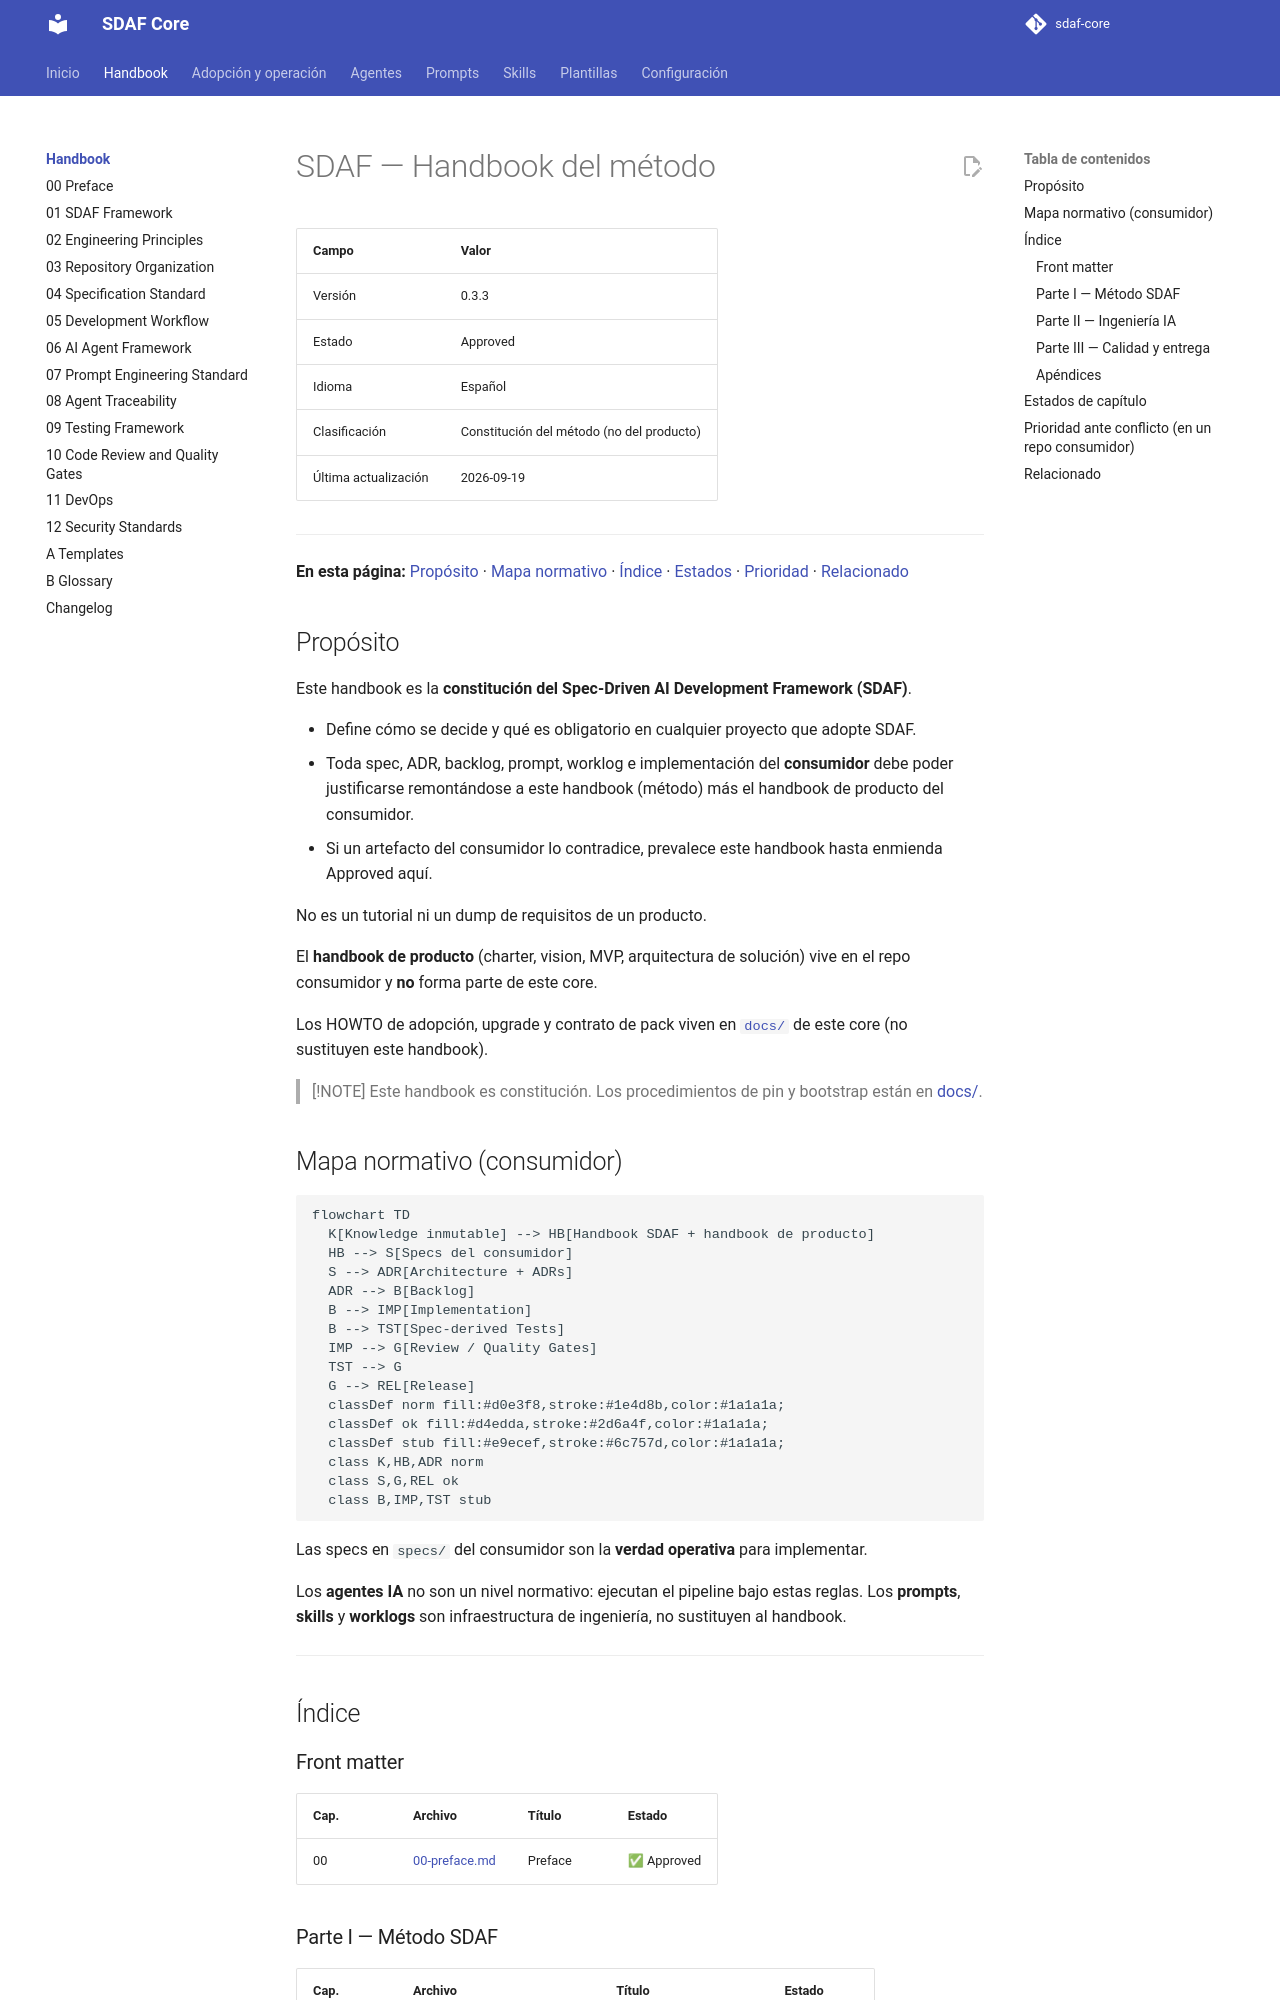

repository: Cyberdine-Systems-Corporation/sdaf-core · page: 0.3/handbook/index.html · generator: mkdocs

# SDAF — Handbook del método

> Andamiaje (cabecera, TOC, Relacionado, Historial): `_meta/README.yaml`.

## Propósito

Este handbook es la **constitución del Spec-Driven AI Development Framework (SDAF)**.

- Define cómo se decide y qué es obligatorio en cualquier proyecto que adopte SDAF.
- Toda spec, ADR, backlog, prompt, worklog e implementación del **consumidor** debe poder justificarse remontándose a este handbook (método) más el handbook de producto del consumidor.
- Si un artefacto del consumidor lo contradice, prevalece este handbook hasta enmienda Approved aquí.

No es un tutorial ni un dump de requisitos de un producto.

El **handbook de producto** (charter, vision, MVP, arquitectura de solución) vive en el repo consumidor y **no** forma parte de este core.

Los HOWTO de adopción, upgrade y contrato de pack viven en [`docs/`](../docs/README.md) de este core (no sustituyen este handbook).

> [!NOTE]
> Este handbook es constitución. Los procedimientos de pin y bootstrap están en [docs/](../docs/README.md).

## Mapa normativo (consumidor)

```mermaid
flowchart TD
  K[Knowledge inmutable] --> HB[Handbook SDAF + handbook de producto]
  HB --> S[Specs del consumidor]
  S --> ADR[Architecture + ADRs]
  ADR --> B[Backlog]
  B --> IMP[Implementation]
  B --> TST[Spec-derived Tests]
  IMP --> G[Review / Quality Gates]
  TST --> G
  G --> REL[Release]
  classDef norm fill:#d0e3f8,stroke:#1e4d8b,color:#1a1a1a;
  classDef ok fill:#d4edda,stroke:#2d6a4f,color:#1a1a1a;
  classDef stub fill:#e9ecef,stroke:#6c757d,color:#1a1a1a;
  class K,HB,ADR norm
  class S,G,REL ok
  class B,IMP,TST stub
```

Las specs en `specs/` del consumidor son la **verdad operativa** para implementar.

Los **agentes IA** no son un nivel normativo: ejecutan el pipeline bajo estas reglas.
Los **prompts**, **skills** y **worklogs** son infraestructura de ingeniería, no sustituyen al handbook.

---

## Índice

### Front matter

| Cap. | Archivo | Título | Estado |
|------|---------|--------|--------|
| 00 | [00-preface.md](00-preface.md) | Preface | ✅ Approved |
